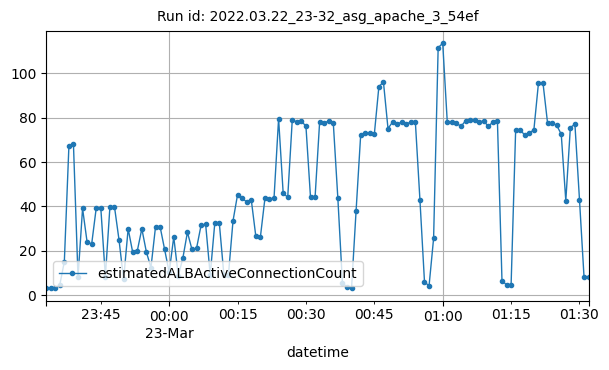

The data file committed next to this chart (first rows):
datetime, estimatedALBActiveConnectionCount
2022-03-22T23:33:00Z, 3
2022-03-22T23:34:00Z, 3
2022-03-22T23:35:00Z, 3
2022-03-22T23:36:00Z, 4.5
2022-03-22T23:37:00Z, 15
2022-03-22T23:38:00Z, 67
2022-03-22T23:39:00Z, 68
2022-03-22T23:40:00Z, 8
2022-03-22T23:41:00Z, 39
2022-03-22T23:42:00Z, 23.75
2022-03-22T23:43:00Z, 23
2022-03-22T23:44:00Z, 39.25
2022-03-22T23:45:00Z, 39.25
2022-03-22T23:46:00Z, 8.25
2022-03-22T23:47:00Z, 39.75
2022-03-22T23:48:00Z, 39.75
2022-03-22T23:49:00Z, 24.75
2022-03-22T23:50:00Z, 7
2022-03-22T23:51:00Z, 29.83
2022-03-22T23:52:00Z, 19.17
2022-03-22T23:53:00Z, 19.83
2022-03-22T23:54:00Z, 29.83
2022-03-22T23:55:00Z, 19.33
2022-03-22T23:56:00Z, 12.33
2022-03-22T23:57:00Z, 30.67
2022-03-22T23:58:00Z, 30.83
2022-03-22T23:59:00Z, 20.5
2022-03-23T00:00:00Z, 10.17
2022-03-23T00:01:00Z, 26.14
2022-03-23T00:02:00Z, 8.625
2022-03-23T00:03:00Z, 16.62
2022-03-23T00:04:00Z, 28.29
2022-03-23T00:05:00Z, 20.5
2022-03-23T00:06:00Z, 21
2022-03-23T00:07:00Z, 31.5
2022-03-23T00:08:00Z, 31.83
2022-03-23T00:09:00Z, 9
2022-03-23T00:10:00Z, 32.33
2022-03-23T00:11:00Z, 32.33
2022-03-23T00:12:00Z, 9
2022-03-23T00:13:00Z, 9.167
2022-03-23T00:14:00Z, 33.4
2022-03-23T00:15:00Z, 45.25
2022-03-23T00:16:00Z, 43.5
2022-03-23T00:17:00Z, 42
2022-03-23T00:18:00Z, 43
2022-03-23T00:19:00Z, 26.5
2022-03-23T00:20:00Z, 26
2022-03-23T00:21:00Z, 43.5
2022-03-23T00:22:00Z, 43.25
2022-03-23T00:23:00Z, 43.75
2022-03-23T00:24:00Z, 79.5
2022-03-23T00:25:00Z, 46
2022-03-23T00:26:00Z, 44
2022-03-23T00:27:00Z, 79
2022-03-23T00:28:00Z, 78
2022-03-23T00:29:00Z, 78.5
2022-03-23T00:30:00Z, 76
2022-03-23T00:31:00Z, 44
2022-03-23T00:32:00Z, 44
... 60 more rows
